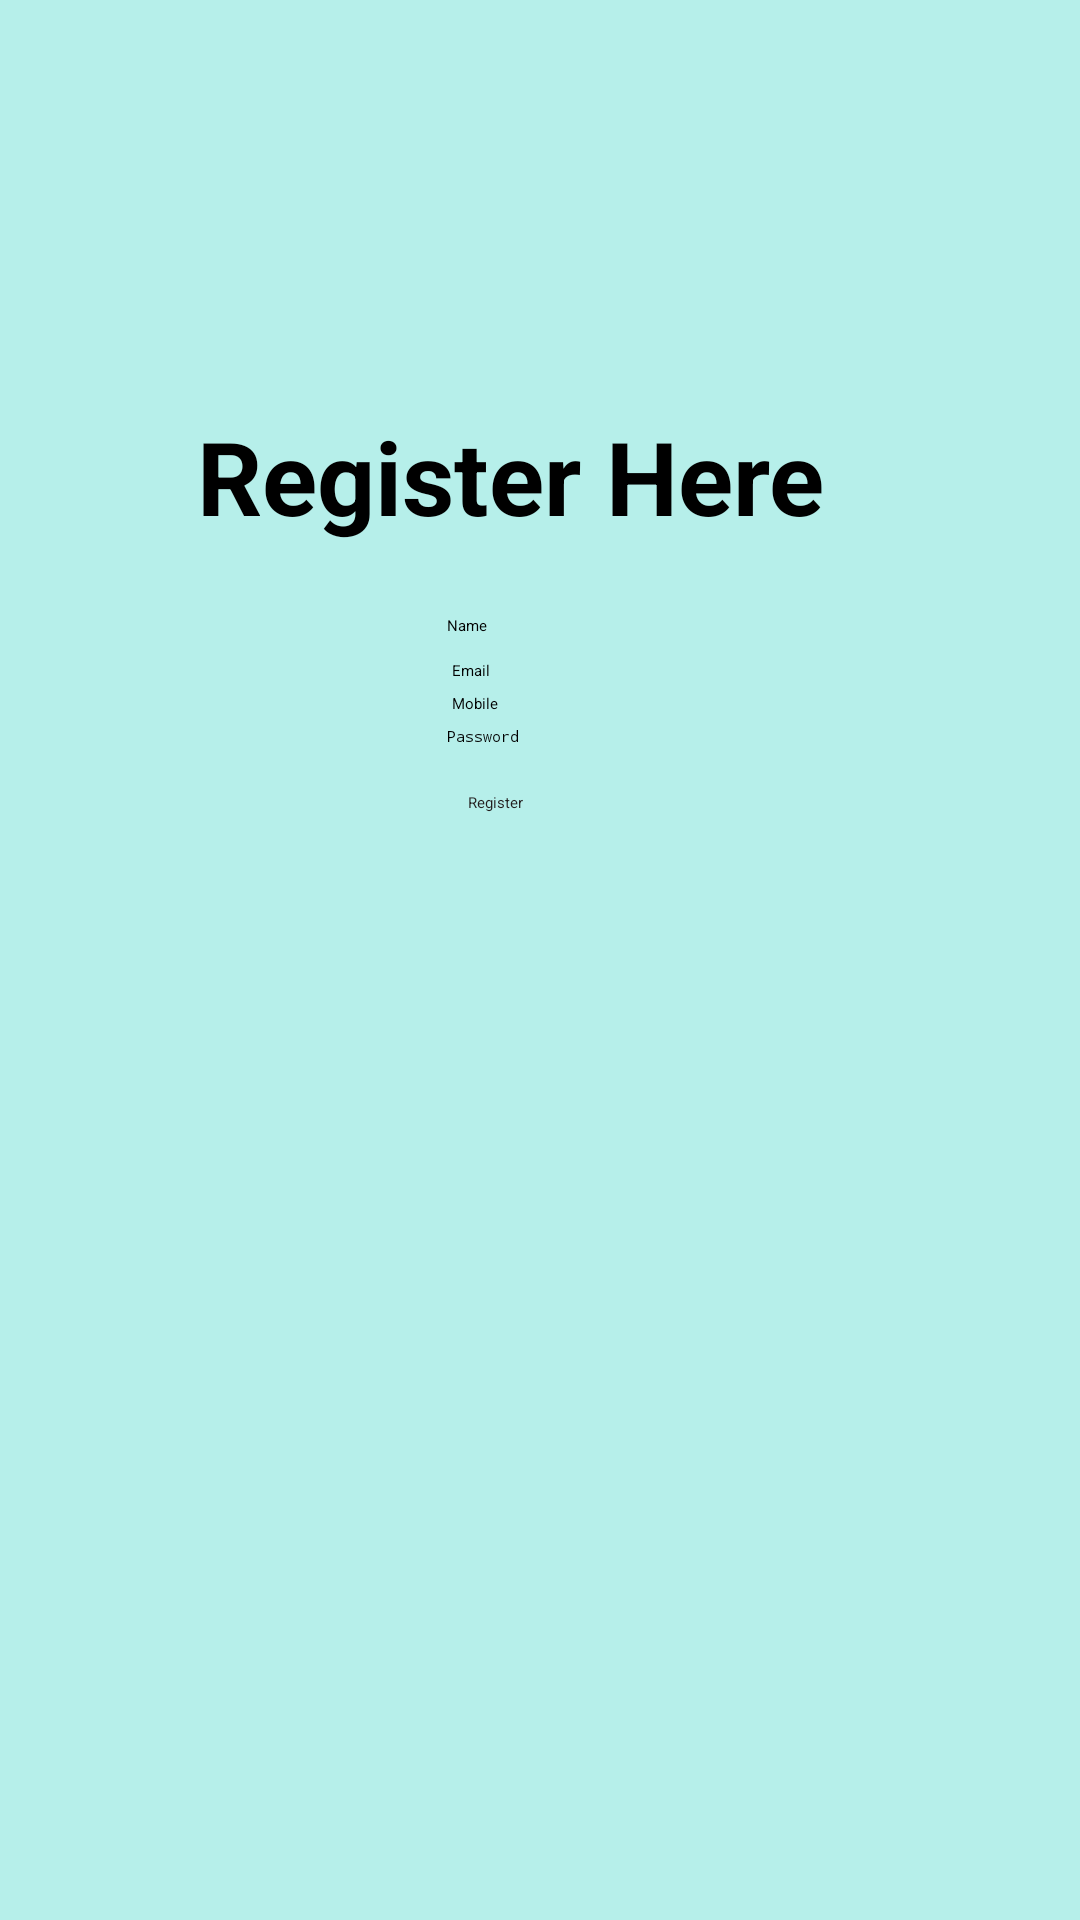

Write the Android layout XML for this screen, with the resource values it uses.
<!-- AndroidManifest.xml: application theme Theme.CollegeProject -->
<!-- res/layout/fragment_registration_activity.xml -->
<?xml version="1.0" encoding="utf-8"?>
<androidx.appcompat.widget.LinearLayoutCompat xmlns:android="http://schemas.android.com/apk/res/android"
    xmlns:app="http://schemas.android.com/apk/res-auto"
    xmlns:tools="http://schemas.android.com/tools"
    android:layout_width="match_parent"
    android:layout_height="match_parent"
    android:background="#B6EFEA"
    tools:context=".RegistrationActivity">

    <androidx.constraintlayout.widget.ConstraintLayout
        android:layout_width="match_parent"
        android:layout_height="match_parent">

        <ImageView
            android:id="@+id/imageView3"
            android:layout_width="163dp"
            android:layout_height="132dp"
            android:layout_marginStart="26dp"
            android:layout_marginLeft="26dp"
            android:layout_marginTop="4dp"
            android:layout_marginEnd="26dp"
            android:layout_marginRight="26dp"
            android:src="@drawable/userlogin"

            app:layout_constraintEnd_toEndOf="parent"
            app:layout_constraintStart_toStartOf="parent"
            app:layout_constraintTop_toTopOf="parent" />

        <TextView
            android:id="@+id/registration"
            android:layout_width="229dp"
            android:layout_height="45dp"
            android:text="Register Here"
            android:textSize="34sp"
            android:textStyle="bold"
            app:layout_constraintEnd_toEndOf="parent"
            app:layout_constraintStart_toStartOf="parent"
            app:layout_constraintTop_toBottomOf="@+id/imageView3" />

        <EditText
            android:id="@+id/passR"
            android:layout_width="wrap_content"
            android:layout_height="wrap_content"
            android:layout_marginTop="4dp"
            android:ems="10"
            android:hint="Password"
            android:inputType="textPassword"
            app:layout_constraintEnd_toEndOf="parent"
            app:layout_constraintHorizontal_bias="0.497"
            app:layout_constraintStart_toStartOf="parent"
            app:layout_constraintTop_toBottomOf="@+id/mobileR" />

        <Button
            android:id="@+id/enter"
            android:layout_width="wrap_content"
            android:layout_height="wrap_content"
            android:layout_marginTop="15dp"
            android:layout_marginBottom="228dp"
            android:text="Register"
            android:textColor="#221D1D"
            app:backgroundTint="#4A6CC3"
            app:layout_constraintBottom_toBottomOf="parent"
            app:layout_constraintEnd_toEndOf="parent"
            app:layout_constraintHorizontal_bias="0.457"
            app:layout_constraintStart_toStartOf="parent"
            app:layout_constraintTop_toBottomOf="@+id/passR"
            app:layout_constraintVertical_bias="0.0" />

        <EditText
            android:id="@+id/mobileR"
            android:layout_width="wrap_content"
            android:layout_height="wrap_content"
            android:layout_marginTop="4dp"
            android:ems="10"
            android:hint="Mobile"
            android:inputType="phone"
            app:layout_constraintEnd_toEndOf="parent"
            app:layout_constraintHorizontal_bias="0.502"
            app:layout_constraintStart_toStartOf="parent"
            app:layout_constraintTop_toBottomOf="@+id/emailR" />

        <EditText
            android:id="@+id/emailR"
            android:layout_width="wrap_content"
            android:layout_height="wrap_content"
            android:layout_marginTop="8dp"
            android:ems="10"
            android:hint="Email"
            android:inputType="textPersonName"
            app:layout_constraintEnd_toEndOf="parent"
            app:layout_constraintHorizontal_bias="0.502"
            app:layout_constraintStart_toStartOf="parent"
            app:layout_constraintTop_toBottomOf="@+id/nameR" />

        <EditText
            android:id="@+id/nameR"
            android:layout_width="wrap_content"
            android:layout_height="wrap_content"
            android:layout_marginTop="24dp"
            android:ems="10"
            android:hint="Name"
            android:inputType="textPersonName"
            app:layout_constraintEnd_toEndOf="parent"
            app:layout_constraintHorizontal_bias="0.497"
            app:layout_constraintStart_toStartOf="parent"
            app:layout_constraintTop_toBottomOf="@+id/registration" />

    </androidx.constraintlayout.widget.ConstraintLayout>
</androidx.appcompat.widget.LinearLayoutCompat>
<!-- resources referenced by this layout -->
<resources>

</resources>
